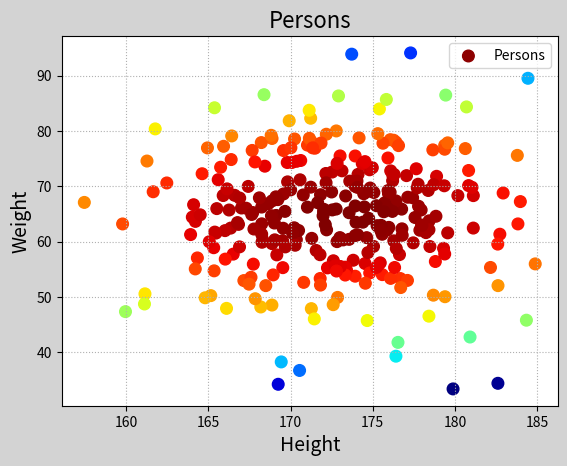

Generate this figure with matplotlib:
# -*- coding: utf-8 -*-
from __future__ import unicode_literals
"""
demo10_scatter.py  散点图
"""
import numpy as np
import matplotlib.pyplot as mp

n = 300
x = np.random.normal(173, 5, n)
y = np.random.normal(65, 10, n)

# 绘图
mp.figure('Persons', facecolor='lightgray')
mp.title('Persons', fontsize=16)
mp.xlabel('Height', fontsize=14)
mp.ylabel('Weight', fontsize=14)
mp.grid(linestyle=':')
d = (x - 173)**2 + (y - 65)**2
mp.scatter(x, y, marker='o', s=70,
           label='Persons', c=d, cmap='jet_r')
mp.legend()
mp.show()
